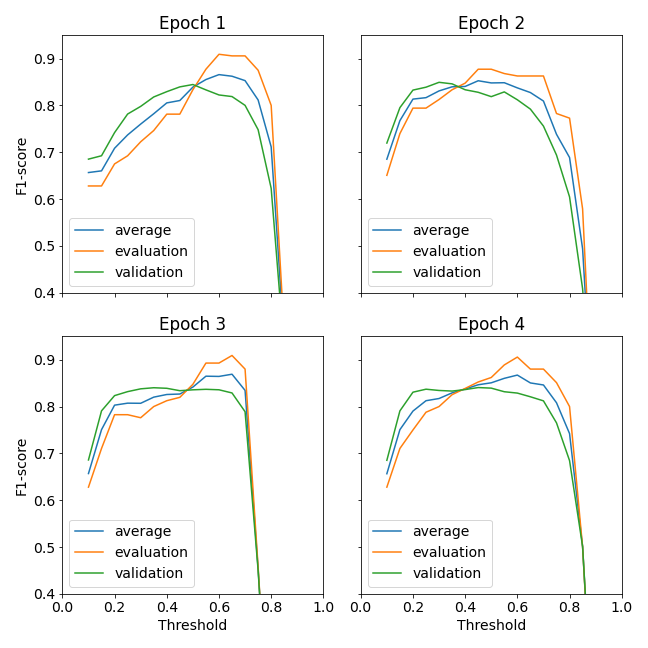

The data file committed next to this chart (first rows):
Thr, Test, 1, 2, 3, 4
0.1, labels_racism_0.1, 0.6852, 0.7195, 0.686, 0.6852
0.1, evaluation_sample, 0.6279, 0.6506, 0.6279, 0.6279
0.1, Average, 0.6565, 0.6851, 0.6569, 0.6565
0.15, labels_racism_0.1, 0.6924, 0.7951, 0.7908, 0.7908
0.15, evaluation_sample, 0.6279, 0.7397, 0.7105, 0.7105
0.15, Average, 0.6602, 0.7674, 0.7507, 0.7506
0.2, labels_racism_0.1, 0.7419, 0.8326, 0.8234, 0.8307
0.2, evaluation_sample, 0.675, 0.7941, 0.7826, 0.75
0.2, Average, 0.7084, 0.8134, 0.803, 0.7903
0.25, labels_racism_0.1, 0.7815, 0.8388, 0.8319, 0.8371
0.25, evaluation_sample, 0.6923, 0.7941, 0.7826, 0.7879
0.25, Average, 0.7369, 0.8165, 0.8072, 0.8125
0.3, labels_racism_0.1, 0.7978, 0.8492, 0.8378, 0.8344
0.3, evaluation_sample, 0.7222, 0.8125, 0.7761, 0.8
0.3, Average, 0.76, 0.8309, 0.807, 0.8172
0.35, labels_racism_0.1, 0.8179, 0.8459, 0.8402, 0.8331
0.35, evaluation_sample, 0.7463, 0.8333, 0.8, 0.8254
0.35, Average, 0.7821, 0.8396, 0.8201, 0.8292
0.4, labels_racism_0.1, 0.8293, 0.8333, 0.839, 0.8362
0.4, evaluation_sample, 0.7812, 0.8475, 0.8125, 0.8387
0.4, Average, 0.8053, 0.8404, 0.8258, 0.8375
0.45, labels_racism_0.1, 0.8395, 0.8279, 0.8339, 0.8406
0.45, evaluation_sample, 0.7812, 0.8772, 0.8197, 0.8525
0.45, Average, 0.8104, 0.8526, 0.8268, 0.8465
0.5, labels_racism_0.1, 0.8445, 0.8186, 0.8357, 0.8393
0.5, evaluation_sample, 0.8333, 0.8772, 0.8475, 0.8621
0.5, Average, 0.8389, 0.8479, 0.8416, 0.8507
0.55, labels_racism_0.1, 0.8331, 0.8288, 0.8368, 0.8316
0.55, evaluation_sample, 0.8772, 0.8679, 0.8929, 0.8889
0.55, Average, 0.8551, 0.8483, 0.8648, 0.8603
0.6, labels_racism_0.1, 0.8222, 0.812, 0.8358, 0.8288
0.6, evaluation_sample, 0.9091, 0.8627, 0.8929, 0.9057
0.6, Average, 0.8657, 0.8373, 0.8643, 0.8672
0.65, labels_racism_0.1, 0.8188, 0.792, 0.829, 0.8209
0.65, evaluation_sample, 0.9057, 0.8627, 0.9091, 0.88
0.65, Average, 0.8622, 0.8274, 0.8691, 0.8504
0.7, labels_racism_0.1, 0.8, 0.7557, 0.789, 0.8122
0.7, evaluation_sample, 0.9057, 0.8627, 0.88, 0.88
0.7, Average, 0.8528, 0.8092, 0.8345, 0.8461
0.75, labels_racism_0.1, 0.748, 0.6939, 0.4501, 0.7652
0.75, evaluation_sample, 0.875, 0.7826, 0.4571, 0.8511
0.75, Average, 0.8115, 0.7382, 0.4536, 0.8081
0.8, labels_racism_0.1, 0.6228, 0.6045, 0, 0.6845
0.8, evaluation_sample, 0.8, 0.7727, 0, 0.8
0.8, Average, 0.7114, 0.6886, 0, 0.7423
0.85, labels_racism_0.1, 0.2759, 0.4085, 0, 0.5012
0.85, evaluation_sample, 0.3125, 0.5789, 0, 0.5
0.85, Average, 0.2942, 0.4937, 0, 0.5006
0.9, labels_racism_0.1, 0, 0.0462, 0, 0.01338
0.9, evaluation_sample, 0, 0, 0, 0
0.9, Average, 0, 0.0231, 0, 0.006689
